Labelled photos from "dataset-resize", an image-classification folder in C242-PS525/Capstone_Project_ML. The possible labels are: apple, avocado, banana, durian, guava, kiwi, langsat, mango, melon, orange, papaya, pineapple, rambutan, salak, water guava, watermelon.

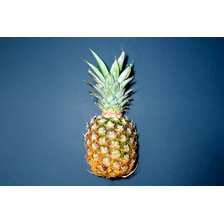
Label: pineapple

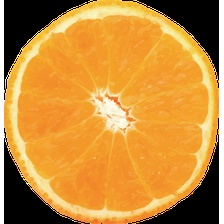
Label: orange

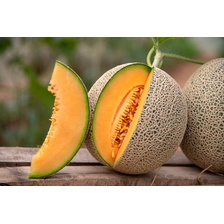
Label: melon

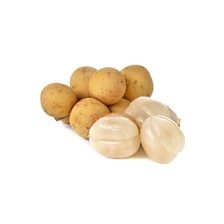
Label: langsat

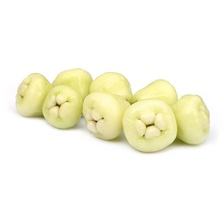
Label: water guava

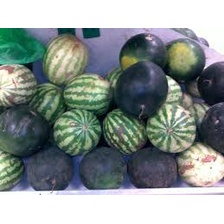
Label: watermelon
